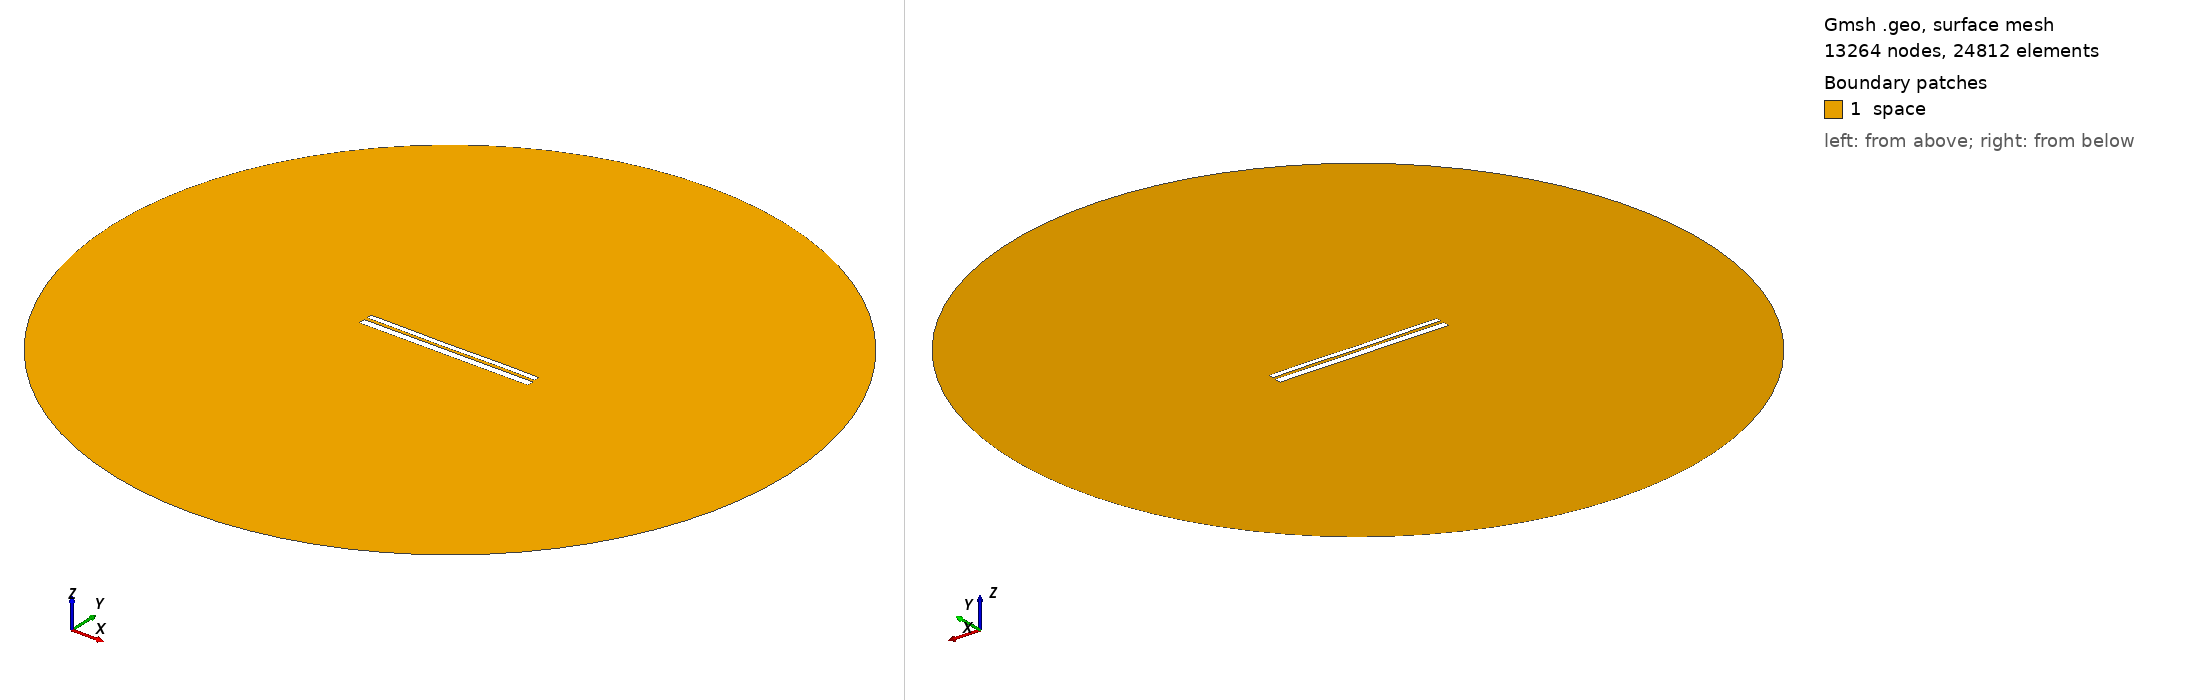

Gmsh geometry script, surface-meshed: 13264 nodes, 24812 surface elements. Boundary patches (legend numbers): 1 space. Left view from above one corner, right view from below the opposite corner. Legend entries are the model's physical surfaces. The drawing asked Gmsh for element sizes between 1% and 20% of the model's largest extent; the script's own settings can give other sizes.

=== 9534.geo (drawn) ===
//---------------------------------------
// Geometry kernel
//---------------------------------------

SetFactory("OpenCASCADE");



//---------------------------------------
// Parameters of the geometry
//---------------------------------------

// Overetch of the upper plate
overetch = 0.375;

// Distance between the plates
distance = 1.5;

// Discretization over the x axis (for the deformation)
nx = 50; 

// Length of the plate
L = 100 - overetch; 

// Number of modes
n = 4; 

// 1st mode coefficient
coeff(1) = -0.075;
beta(1) = 0.596864 * 3.1415926535 / L;

// 2nd mode coefficient
coeff(2) = -0.075;
beta(2) = 1.49418 * 3.1415926535 / L;

// 3rd mode coefficient
coeff(3) = -0.075;
beta(3) = 2.50025 * 3.1415926535 / L;

// 4th mode coefficient
coeff(4) = 0.07499999999999998;
beta(4) = 3.49999 * 3.1415926535 / L;



//---------------------------------------
// Upper plate (deformed rectangle)
//---------------------------------------

// Coordiantes of the upper plate
xmin = -50;
xmax = 50 - overetch;

// Height of the upper plate
yheight = 4 - 2 * overetch;

// Indexes of the points
UpperID[] = {};
LowerID[] = {};
LeftID[] = {};
RightID[] = {};

// Point index
p = 1;

// Horizontal edges
For i In {1:nx}
    x = xmin + (i-1)*(xmax - xmin)/(nx-1);

    y_bottom = distance / 2 + overetch;
    For j In {1:n}
        C = (Cosh(beta(j)*L) + Cos(beta(j)*L)) / (Sinh(beta(j)*L) + Sin(beta(j)*L));
        y_bottom  = y_bottom + coeff(j) * (Cosh(beta(j)*(x+50)) - Cos(beta(j)*(x+50)) - C * (Sinh(beta(j)*(x+50)) - Sin(beta(j)*(x+50))));
    EndFor

    y_top = y_bottom + yheight;

    Point(p) = {x, y_top, 0, 1.0};
    UpperID[i] = p;
    p = p + 1;

    Point(p) = {x, y_bottom, 0, 1.0};
    LowerID[i] = p;
    p = p + 1;
EndFor

// Create point lists
UpperPts[] = {}; LowerPts[] = {};
For i In {1:nx}
  UpperPts[] += {UpperID[i]};
  LowerPts[] += {LowerID[i]};
EndFor

// Build splines
Spline(1) = {UpperPts[]};
Spline(2) = {LowerPts[]};
Line(3) = {LowerPts[nx-1], UpperPts[nx-1]};
Line(4) = {LowerPts[0], UpperPts[0]};

// Build the plane surface
Curve Loop(1) = {2, 3, -1, -4};
Plane Surface(1) = {1};



//---------------------------------------
// Lower plate (rectangle)
//---------------------------------------

// Vertices
Point(1001) = {-50, -1, 0, 1.0};
Point(1002) = { 50, -1, 0, 1.0};
Point(1003) = { 50,  -5, 0, 1.0};
Point(1004) = {-50,  -5, 0, 1.0};

// Edges
Line(5) = {1001, 1002};
Line(6) = {1002, 1003};
Line(7) = {1003, 1004};
Line(8) = {1004, 1001};

// Plane surface
Line Loop(2) = {5, 6, 7, 8};
Plane Surface(2) = {2}; 



//---------------------------------------
// Outer (fictious) boundary
//---------------------------------------

// Points
Point(1005) = {0, 0, 0};       // Center
Point(1006) = {200, 0, 0};     // Start point
Point(1007) = {0, 200, 0};     // 90 degrees
Point(1008) = {-200, 0, 0};    // 180 degrees
Point(1009) = {0, -200, 0};    // 270 degrees

// Circle arcs (each needs start, center, end)
Circle(9) = {1006, 1005, 1007};
Circle(10) = {1007, 1005, 1008};
Circle(11) = {1008, 1005, 1009};
Circle(12) = {1009, 1005, 1006};

// Plane surface for the entire domain
Curve Loop(3) = {9, 10, 11, 12};
Surface(3) = {3};

// Subtract the plates from the whole domain to obtain the actual domain where we want to solve the equations
BooleanDifference{ Surface{3}; Delete; }{ Surface{1}; Surface{2}; Delete; }




//---------------------------------------
// Transfinite Lines/Curves
//---------------------------------------

// Set the number of points on the boundaries
r = 7;

// Plates
Transfinite Curve {1, 2} = 50*r Using Progression 1;
Transfinite Curve {3, 4} = 2*r Using Progression 1;
Transfinite Line {5, 7} = 50*r Using Progression 1;
Transfinite Line {6, 8} = 2*r Using Progression 1;

// Outer boundary
Transfinite Line {9, 10, 11, 12} = 20 Using Progression 1;



//---------------------------------------
// Physical groups
//---------------------------------------                

// Physical curves (boundaries)
Physical Line("force_segment", 10) = {2};
Physical Line("upper_plate", 11) = {1, 3, 4};
Physical Line("lower_plate", 12) = {5, 6, 7, 8};
Physical Line("boundary", 20) = {9, 10, 11, 12};

// Physical Surfaces
Physical Surface("space", 30) = {3};



//---------------------------------------
// 6. Generate the Mesh
//---------------------------------------

// 2D mesh generation
Mesh 2;
